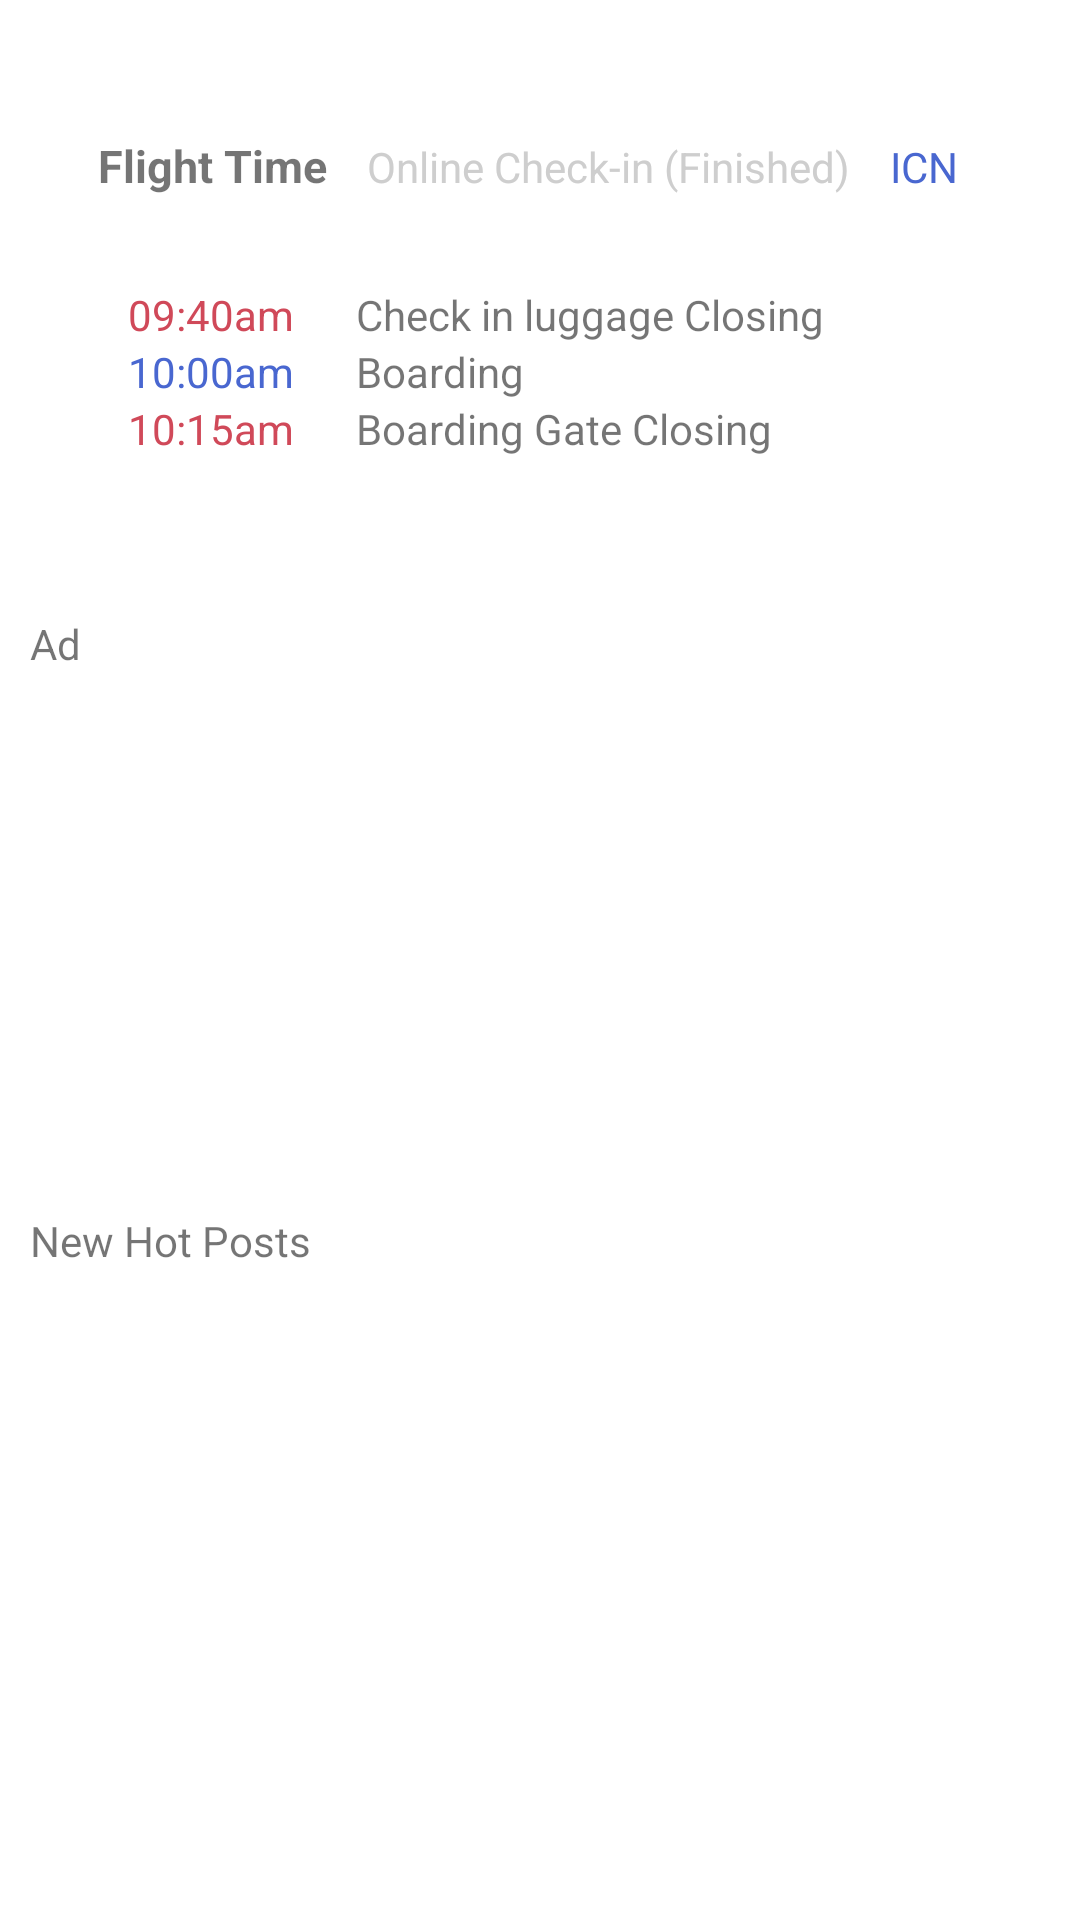

Layout XML and referenced resources for this Android screen:
<!-- AndroidManifest.xml: application theme Theme.CapstoneTest -->
<!-- res/layout/fragment_home.xml -->
<?xml version="1.0" encoding="utf-8"?>
<RelativeLayout xmlns:android="http://schemas.android.com/apk/res/android"
    xmlns:app="http://schemas.android.com/apk/res-auto"
    xmlns:tools="http://schemas.android.com/tools"
    android:layout_width="match_parent"
    android:layout_height="match_parent"
    android:orientation="vertical"
    tools:context=".fragment.HomeFragment">

    

    <LinearLayout
        android:layout_width="match_parent"
        android:layout_height="match_parent"
        android:orientation="vertical">

        

        <LinearLayout
            android:layout_width="match_parent"
            android:layout_height="wrap_content"
            android:orientation="horizontal"
            android:layout_marginTop="15dp">

            <Space
                android:layout_width="15dp"
                android:layout_height="wrap_content"
                android:layout_weight="1" />

            <ScrollView
                android:layout_width="match_parent"
                android:layout_height="180dp">

                <LinearLayout
                    android:layout_width="match_parent"
                    android:layout_height="wrap_content"
                    android:background="@drawable/home_plan_box_background"
                    android:orientation="vertical"
                    android:padding="20dp">

                    <LinearLayout
                        android:layout_width="match_parent"
                        android:layout_height="match_parent"
                        android:layout_margin="10dp"
                        android:orientation="horizontal">

                        <TextView
                            android:id="@+id/textView6"
                            android:layout_width="wrap_content"
                            android:layout_height="wrap_content"
                            android:layout_weight="1"
                            android:text="Flight Time"
                            android:textSize="15dp"
                            android:textStyle="bold" />

                        <TextView
                            android:id="@+id/textView5"
                            android:layout_width="wrap_content"
                            android:layout_height="wrap_content"
                            android:layout_weight="1"
                            android:text="Online Check-in (Finished)"
                            android:textColor="@color/gray2" />

                        <TextView
                            android:id="@+id/textView4"
                            android:layout_width="wrap_content"
                            android:layout_height="wrap_content"
                            android:layout_weight="1"
                            android:text="ICN"
                            android:textColor="@color/purple_2" />
                    </LinearLayout>

                    <LinearLayout
                        android:layout_width="match_parent"
                        android:layout_height="match_parent"
                        android:layout_margin="10dp"
                        android:orientation="vertical"
                        android:padding="10dp">

                        <LinearLayout
                            android:layout_width="match_parent"
                            android:layout_height="match_parent"
                            android:orientation="horizontal">

                            <TextView
                                android:id="@+id/textView10"
                                android:layout_width="76dp"
                                android:layout_height="wrap_content"
                                android:text="09:40am"
                                android:textColor="@color/red" />

                            <TextView
                                android:id="@+id/textView11"
                                android:layout_width="match_parent"
                                android:layout_height="wrap_content"
                                android:layout_weight="1"
                                android:text="Check in luggage Closing" />
                        </LinearLayout>

                        <LinearLayout
                            android:layout_width="match_parent"
                            android:layout_height="match_parent"
                            android:orientation="horizontal">

                            <TextView
                                android:id="@+id/textView12"
                                android:layout_width="76dp"
                                android:layout_height="wrap_content"
                                android:text="10:00am"
                                android:textColor="@color/purple_2" />

                            <TextView
                                android:id="@+id/textView3"
                                android:layout_width="match_parent"
                                android:layout_height="wrap_content"
                                android:layout_weight="1"
                                android:text="Boarding" />
                        </LinearLayout>

                        <LinearLayout
                            android:layout_width="match_parent"
                            android:layout_height="match_parent"
                            android:orientation="horizontal">

                            <TextView
                                android:id="@+id/textView9"
                                android:layout_width="76dp"
                                android:layout_height="wrap_content"
                                android:text="10:15am"
                                android:textColor="@color/red" />

                            <TextView
                                android:id="@+id/textView14"
                                android:layout_width="match_parent"
                                android:layout_height="wrap_content"
                                android:layout_weight="1"
                                android:text="Boarding Gate Closing" />
                        </LinearLayout>

                    </LinearLayout>

                </LinearLayout>
            </ScrollView>

            <Space
                android:layout_width="10dp"
                android:layout_height="wrap_content"
                android:layout_weight="1" />
        </LinearLayout>

        <TextView
            android:id="@+id/textView"
            android:layout_width="match_parent"
            android:layout_height="wrap_content"
            android:padding="10dp"
            android:text="Ad" />

        <ImageView
            android:layout_width="match_parent"
            android:layout_height="150dp"
            android:src="@drawable/im_ad"
            android:background="@drawable/home_plan_box_background"
            android:scaleType="centerCrop"
            android:layout_margin="5dp">

        </ImageView>

        <TextView
            android:id="@+id/textView2"
            android:layout_width="match_parent"
            android:layout_height="wrap_content"
            android:padding="10dp"
            android:text="New Hot Posts" />

    </LinearLayout>

</RelativeLayout>
<!-- resources referenced by this layout -->
<resources>
  <color name="gray">#EBEBEB</color>
  <color name="gray2">#CECECE</color>
  <color name="purple_2">#4967D0</color>
  <color name="red">#D04959</color>
  <style name="Theme.CapstoneTest" parent="Theme.MaterialComponents.DayNight.NoActionBar">
          
  
          <item name="colorPrimary">#0078FF</item>
          <item name="colorPrimaryVariant">@color/purple_700</item>
          <item name="colorOnPrimary">@color/white</item>
          
          <item name="colorSecondary">@color/teal_200</item>
          <item name="colorSecondaryVariant">@color/teal_700</item>
          <item name="colorOnSecondary">@color/black</item>
          
          <item name="android:statusBarColor" tools:targetApi="l">?attr/colorPrimaryVariant</item>
          
      </style>
  <color name="purple_700">#FF3700B3</color>
  <color name="white">#FFFFFFFF</color>
  <color name="teal_200">#FF03DAC5</color>
  <color name="teal_700">#FF018786</color>
  <color name="black">#FF000000</color>
</resources>
